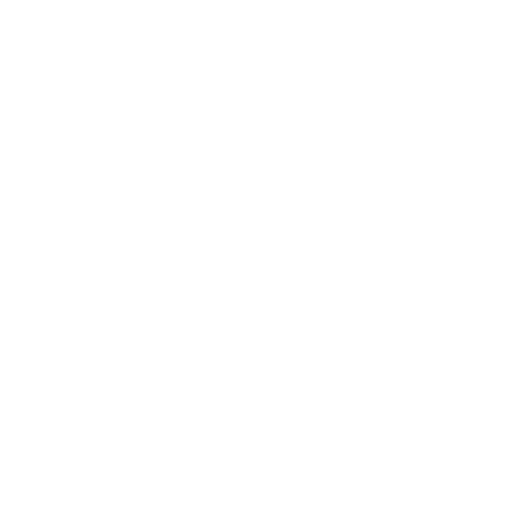
t = 0.00 s
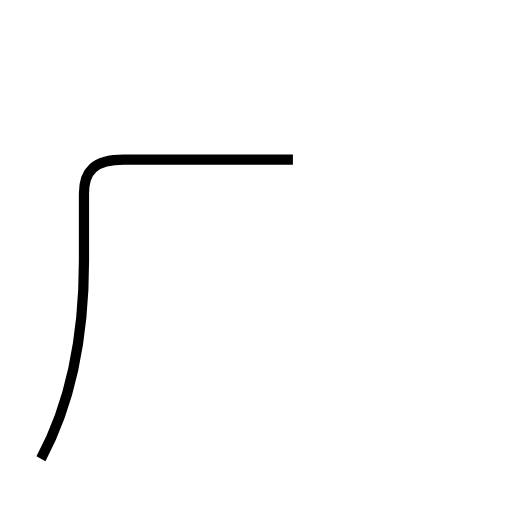
t = 1.47 s
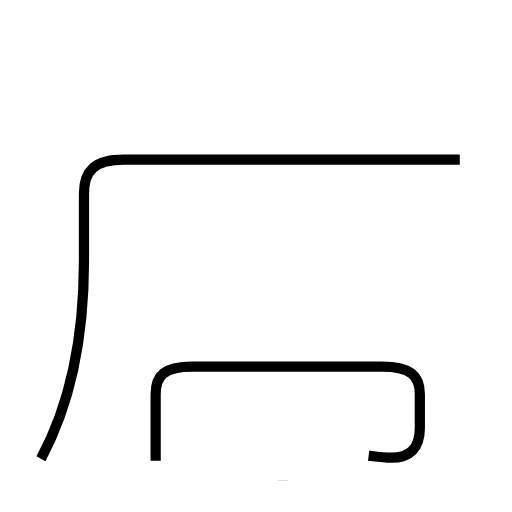
t = 3.33 s
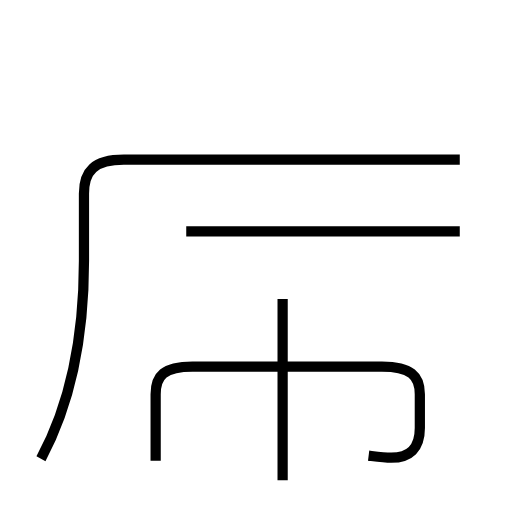
t = 4.66 s
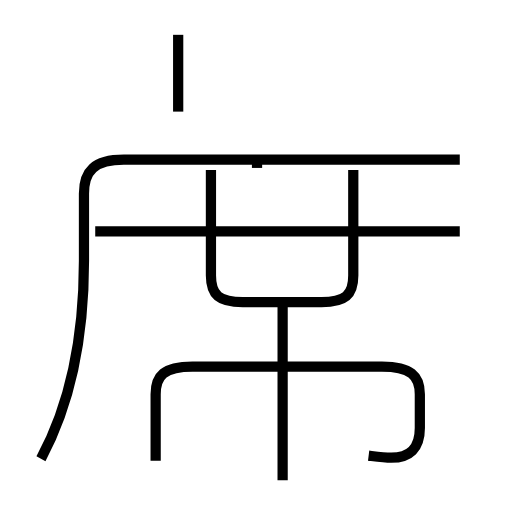
t = 6.32 s
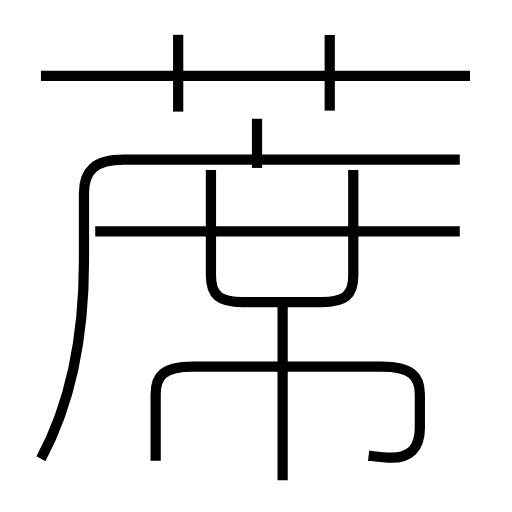
t = 7.91 s

The animated SVG that drew these frames (rendered in a browser with its animation timeline set to each time). Animation: 9 SMIL elements (animate=9); one cycle of 7.91 s.

<?xml version='1.0' encoding='utf-8'?>
<svg viewBox="0.0 -6.0 50.0 50.0" version="1.1" xmlns="http://www.w3.org/2000/svg"><rect x="-1000" y="-1000" width="2000" height="2000" stroke="white" fill="white" /><g style="fill:none;stroke:#000000;stroke-width:1"><path d="M 4.0 0.8 C 6.7 -4.2 8.2 -10.5 8.2 -18.5 L 8.2 -25.1 C 8.2 -27.3 9.2 -28.4 12.1 -28.4 L 44.9 -28.4 " transform="translate(0.0 38.0)" stroke-dasharray="65.27523174338414" stroke-dashoffset="65.27523174338414"><animate attributeName="stroke-dashoffset" from="65.27523174338414" to="0" dur="1.958256952301524s" begin="0s; anim_end.end" fill="freeze" id="anim0" /></path><path d="M 36.0 0.5 C 36.8 0.6 37.5 0.7 38.2 0.7 C 40.0 0.7 41.0 -0.2 41.0 -2.2 L 41.0 -5.5 C 41.0 -7.3 40.1 -8.2 37.3 -8.2 L 18.8 -8.2 C 16.0 -8.2 15.2 -7.3 15.2 -5.5 L 15.2 1.0 " transform="translate(0.0 38.0)" stroke-dasharray="45.64543562984549" stroke-dashoffset="45.64543562984549"><animate attributeName="stroke-dashoffset" from="45.64543562984549" to="0" dur="1.3693630688953646s" begin="anim0.end" fill="freeze" id="anim1" /></path><path d="M 27.6 2.9 L 27.6 -14.8 " transform="translate(0.0 38.0)" stroke-dasharray="17.7" stroke-dashoffset="17.7"><animate attributeName="stroke-dashoffset" from="17.7" to="0" dur="0.5309999999999999s" begin="anim1.end" fill="freeze" id="anim2" /></path><path d="M 44.9 -21.4 L 9.3 -21.4 " transform="translate(0.0 38.0)" stroke-dasharray="35.599999999999994" stroke-dashoffset="35.599999999999994"><animate attributeName="stroke-dashoffset" from="35.599999999999994" to="0" dur="1.0679999999999998s" begin="anim2.end" fill="freeze" id="anim3" /></path><path d="M 20.6 -27.4 L 20.6 -17.1 C 20.6 -15.2 21.4 -14.5 23.7 -14.5 L 31.4 -14.5 C 33.7 -14.5 34.5 -15.2 34.5 -17.1 L 34.5 -27.4 " transform="translate(0.0 38.0)" stroke-dasharray="37.75959250416534" stroke-dashoffset="37.75959250416534"><animate attributeName="stroke-dashoffset" from="37.75959250416534" to="0" dur="1.1327877751249602s" begin="anim3.end" fill="freeze" id="anim4" /></path><path d="M 17.4 -33.1 L 17.4 -40.6 " transform="translate(0.0 38.0)" stroke-dasharray="7.5" stroke-dashoffset="7.5"><animate attributeName="stroke-dashoffset" from="7.5" to="0" dur="0.22499999999999998s" begin="anim4.end" fill="freeze" id="anim5" /></path><path d="M 25.1 -27.6 L 25.1 -32.4 " transform="translate(0.0 38.0)" stroke-dasharray="4.799999999999997" stroke-dashoffset="4.799999999999997"><animate attributeName="stroke-dashoffset" from="4.799999999999997" to="0" dur="0.1439999999999999s" begin="anim5.end" fill="freeze" id="anim6" /></path><path d="M 45.9 -36.6 L 4.0 -36.6 " transform="translate(0.0 38.0)" stroke-dasharray="41.9" stroke-dashoffset="41.9"><animate attributeName="stroke-dashoffset" from="41.9" to="0" dur="1.257s" begin="anim6.end" fill="freeze" id="anim7" /></path><path d="M 32.2 -33.2 L 32.2 -40.6" transform="translate(0.0 38.0)" stroke-dasharray="7.399999999999999" stroke-dashoffset="7.399999999999999"><animate attributeName="stroke-dashoffset" from="7.399999999999999" to="0" dur="0.22199999999999995s" begin="anim7.end" fill="freeze" id="anim_end" /></path></g></svg>
